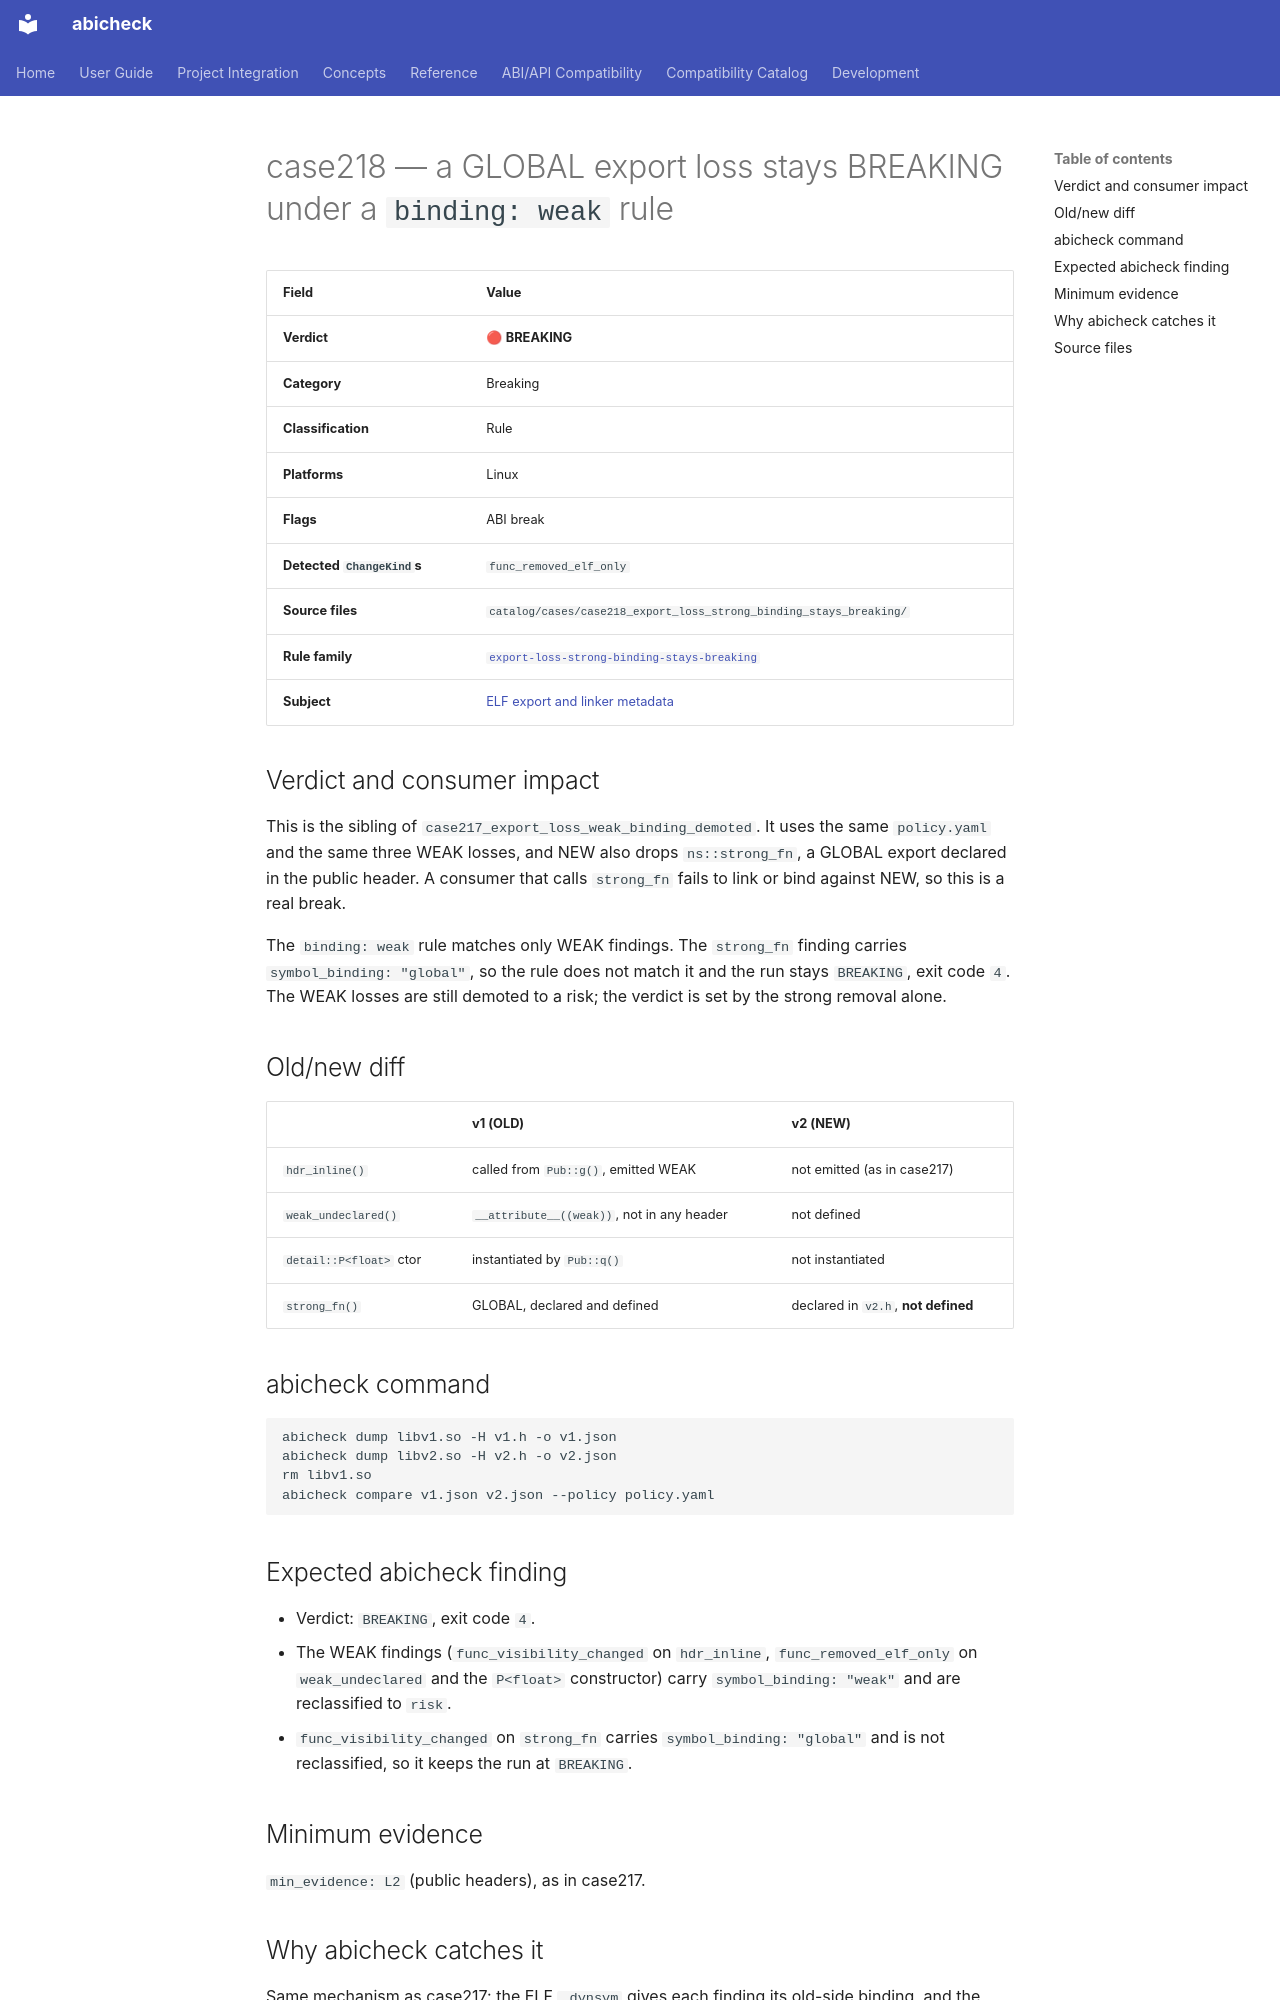

repository: abicheck/abicheck · page: reference/examples/case218_export_loss_strong_binding_stays_breaking/index.html · generator: mkdocs

<!-- DO NOT EDIT — generated by scripts/gen_examples_docs.py. Source: catalog/cases/<case>/README.md + catalog/ground_truth.json. -->
# case218 — a GLOBAL export loss stays BREAKING under a `binding: weak` rule

| Field | Value |
|-------|-------|
| **Verdict** | 🔴 **BREAKING** |
| **Category** | Breaking |
| **Classification** | Rule |
| **Platforms** | Linux |
| **Flags** | ABI break |
| **Detected `ChangeKind`s** | `func_removed_elf_only` |
| **Source files** | `catalog/cases/case218_export_loss_strong_binding_stays_breaking/` |
| **Rule family** | [`export-loss-strong-binding-stays-breaking`](by-rule/export-loss-strong-binding-stays-breaking.md) |
| **Subject** | [ELF export and linker metadata](by-subject/elf-export-and-linker-metadata.md) |

## Verdict and consumer impact

This is the sibling of `case217_export_loss_weak_binding_demoted`. It uses the
same `policy.yaml` and the same three WEAK losses, and NEW also drops
`ns::strong_fn`, a GLOBAL export declared in the public header. A consumer that
calls `strong_fn` fails to link or bind against NEW, so this is a real break.

The `binding: weak` rule matches only WEAK findings. The `strong_fn` finding
carries `symbol_binding: "global"`, so the rule does not match it and the run
stays `BREAKING`, exit code `4`. The WEAK losses are still demoted to a risk;
the verdict is set by the strong removal alone.

## Old/new diff

| | v1 (OLD) | v2 (NEW) |
|---|---|---|
| `hdr_inline()` | called from `Pub::g()`, emitted WEAK | not emitted (as in case217) |
| `weak_undeclared()` | `__attribute__((weak))`, not in any header | not defined |
| `detail::P<float>` ctor | instantiated by `Pub::q()` | not instantiated |
| `strong_fn()` | GLOBAL, declared and defined | declared in `v2.h`, **not defined** |

## abicheck command

```bash
abicheck dump libv1.so -H v1.h -o v1.json
abicheck dump libv2.so -H v2.h -o v2.json
rm libv1.so
abicheck compare v1.json v2.json --policy policy.yaml
```

## Expected abicheck finding

- Verdict: `BREAKING`, exit code `4`.
- The WEAK findings (`func_visibility_changed` on `hdr_inline`,
  `func_removed_elf_only` on `weak_undeclared` and the `P<float>` constructor)
  carry `symbol_binding: "weak"` and are reclassified to `risk`.
- `func_visibility_changed` on `strong_fn` carries `symbol_binding: "global"`
  and is not reclassified, so it keeps the run at `BREAKING`.

## Minimum evidence

`min_evidence: L2` (public headers), as in case217.
